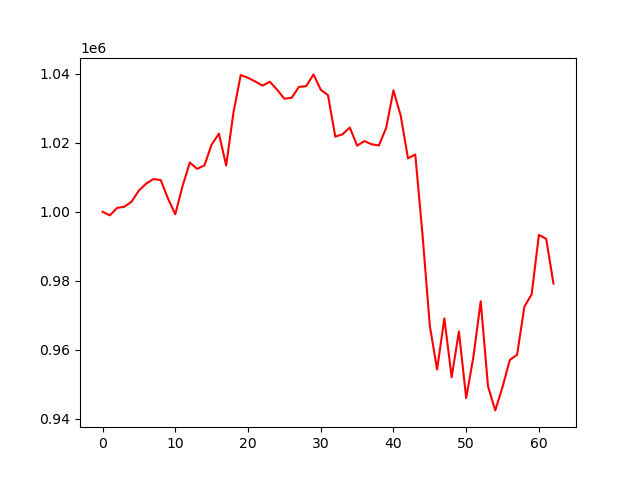

The table this chart was drawn from, first rows:
account_value, date, daily_return
1000000, 2023-01-04, 
998961, 2023-01-05, -0.001039
1001122, 2023-01-06, 0.002164
1001454, 2023-01-09, 0.000331
1002964, 2023-01-10, 0.001508
1006179, 2023-01-11, 0.003205
1008170, 2023-01-12, 0.001979
1009504, 2023-01-13, 0.001324
1009201, 2023-01-17, -0.0003005
1003842, 2023-01-18, -0.00531
999274, 2023-01-19, -0.00455
1007455, 2023-01-20, 0.008186
1014300, 2023-01-23, 0.006795
1012469, 2023-01-24, -0.001806
1013441, 2023-01-25, 0.0009609
1019494, 2023-01-26, 0.005972
1022676, 2023-01-27, 0.003121
1013433, 2023-01-30, -0.009038
1028799, 2023-01-31, 0.01516
1039686, 2023-02-01, 0.01058
1038883, 2023-02-02, -0.0007724
1037826, 2023-02-03, -0.001018
1036621, 2023-02-06, -0.001161
1037750, 2023-02-07, 0.00109
1035435, 2023-02-08, -0.002232
1032817, 2023-02-09, -0.002528
1033087, 2023-02-10, 0.0002612
1036251, 2023-02-13, 0.003063
1036447, 2023-02-14, 0.0001883
1039877, 2023-02-15, 0.00331
1035428, 2023-02-16, -0.004278
1033848, 2023-02-17, -0.001526
1021796, 2023-02-21, -0.01166
1022500, 2023-02-22, 0.0006892
1024460, 2023-02-23, 0.001917
1019198, 2023-02-24, -0.005137
1020509, 2023-02-27, 0.001286
1019593, 2023-02-28, -0.0008975
1019255, 2023-03-01, -0.0003318
1024366, 2023-03-02, 0.005015
1035238, 2023-03-03, 0.01061
1027858, 2023-03-06, -0.007128
1015510, 2023-03-07, -0.01201
1016636, 2023-03-08, 0.001109
993225, 2023-03-09, -0.02303
966888, 2023-03-10, -0.02652
954223, 2023-03-13, -0.0131
969076, 2023-03-14, 0.01557
951979, 2023-03-15, -0.01764
965261, 2023-03-16, 0.01395
945949, 2023-03-17, -0.02001
957998, 2023-03-20, 0.01274
974040, 2023-03-21, 0.01675
949348, 2023-03-22, -0.02535
942353, 2023-03-23, -0.007367
949148, 2023-03-24, 0.007211
956999, 2023-03-27, 0.008271
958489, 2023-03-28, 0.001557
972432, 2023-03-29, 0.01455
976018, 2023-03-30, 0.003688
... 3 more rows
